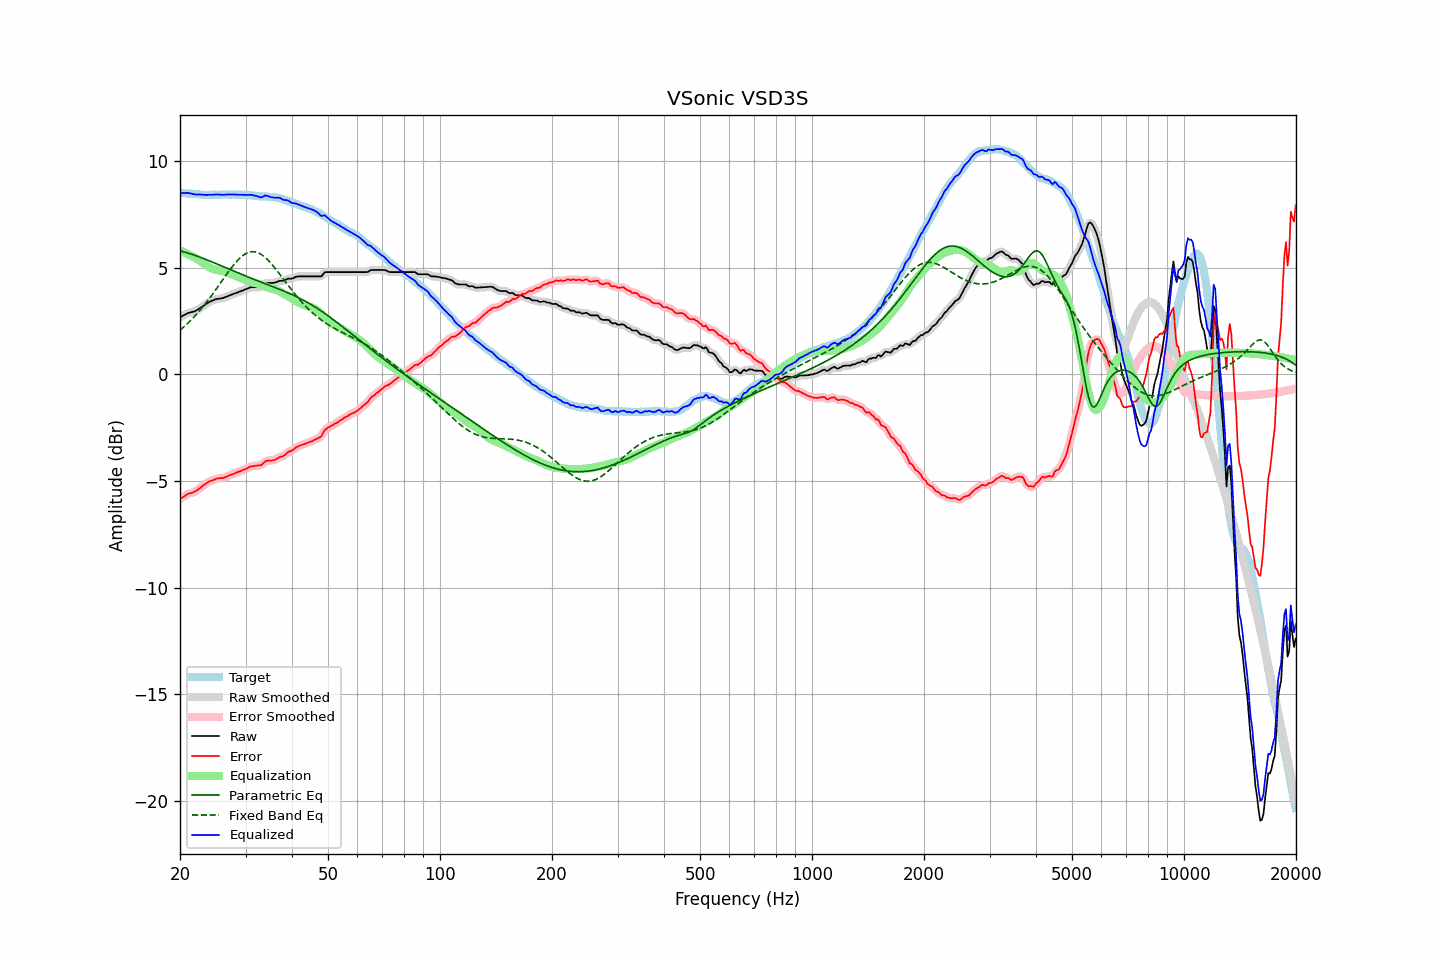

Data behind this chart, as committed beside it:
frequency, raw, error, smoothed, error_smoothed, equalization, parametric_eq, fixed_band_eq, equalized_raw, equalized_smoothed, target
20.00, 2.68, -5.84, 2.68, -5.85, 5.82, 5.80, 2.08, 8.50, 8.49, 8.52
20.20, 2.72, -5.79, 2.72, -5.79, 5.78, 5.78, 2.14, 8.50, 8.50, 8.51
20.40, 2.76, -5.74, 2.76, -5.74, 5.75, 5.76, 2.20, 8.51, 8.51, 8.50
20.61, 2.80, -5.70, 2.80, -5.70, 5.71, 5.73, 2.27, 8.51, 8.51, 8.50
20.81, 2.84, -5.64, 2.84, -5.65, 5.67, 5.71, 2.34, 8.51, 8.51, 8.48
21.02, 2.88, -5.60, 2.87, -5.61, 5.64, 5.69, 2.41, 8.51, 8.51, 8.48
21.23, 2.90, -5.57, 2.90, -5.58, 5.60, 5.67, 2.48, 8.50, 8.50, 8.47
21.44, 2.92, -5.56, 2.92, -5.56, 5.56, 5.64, 2.56, 8.48, 8.48, 8.48
21.66, 2.94, -5.53, 2.94, -5.53, 5.52, 5.62, 2.64, 8.46, 8.46, 8.47
21.87, 2.96, -5.50, 2.96, -5.50, 5.49, 5.59, 2.72, 8.45, 8.45, 8.46
22.09, 2.99, -5.46, 2.99, -5.46, 5.45, 5.57, 2.80, 8.44, 8.44, 8.45
22.31, 3.04, -5.41, 3.04, -5.41, 5.40, 5.54, 2.88, 8.44, 8.44, 8.45
22.54, 3.09, -5.35, 3.09, -5.35, 5.35, 5.51, 2.97, 8.44, 8.44, 8.44
22.76, 3.14, -5.29, 3.14, -5.29, 5.30, 5.48, 3.06, 8.43, 8.43, 8.43
22.99, 3.19, -5.23, 3.19, -5.23, 5.24, 5.45, 3.15, 8.43, 8.43, 8.42
23.22, 3.24, -5.17, 3.24, -5.18, 5.18, 5.42, 3.24, 8.42, 8.42, 8.41
23.45, 3.29, -5.13, 3.29, -5.12, 5.13, 5.40, 3.34, 8.42, 8.42, 8.42
23.69, 3.34, -5.07, 3.34, -5.07, 5.08, 5.37, 3.43, 8.42, 8.42, 8.41
23.92, 3.39, -5.02, 3.39, -5.03, 5.04, 5.33, 3.53, 8.43, 8.42, 8.41
24.16, 3.43, -4.99, 3.43, -4.99, 5.00, 5.30, 3.63, 8.43, 8.42, 8.42
24.40, 3.46, -4.97, 3.46, -4.97, 4.96, 5.27, 3.74, 8.42, 8.43, 8.43
24.65, 3.49, -4.94, 3.49, -4.94, 4.94, 5.24, 3.84, 8.43, 8.43, 8.43
24.89, 3.52, -4.91, 3.52, -4.91, 4.92, 5.21, 3.95, 8.44, 8.43, 8.43
25.14, 3.54, -4.88, 3.54, -4.89, 4.90, 5.18, 4.05, 8.44, 8.44, 8.42
25.39, 3.55, -4.87, 3.55, -4.87, 4.88, 5.15, 4.16, 8.43, 8.43, 8.42
25.65, 3.56, -4.86, 3.56, -4.87, 4.87, 5.12, 4.27, 8.43, 8.43, 8.42
25.91, 3.57, -4.86, 3.57, -4.86, 4.85, 5.08, 4.38, 8.42, 8.42, 8.43
26.16, 3.59, -4.85, 3.59, -4.85, 4.83, 5.05, 4.48, 8.42, 8.42, 8.44
26.43, 3.62, -4.82, 3.62, -4.83, 4.81, 5.02, 4.59, 8.43, 8.43, 8.44
26.69, 3.65, -4.79, 3.65, -4.79, 4.79, 4.99, 4.70, 8.44, 8.44, 8.44
26.96, 3.68, -4.75, 3.68, -4.76, 4.76, 4.95, 4.80, 8.44, 8.44, 8.43
27.23, 3.71, -4.72, 3.71, -4.72, 4.73, 4.92, 4.90, 8.44, 8.44, 8.43
27.50, 3.74, -4.69, 3.74, -4.70, 4.70, 4.89, 5.00, 8.44, 8.44, 8.43
27.77, 3.77, -4.67, 3.77, -4.67, 4.67, 4.86, 5.10, 8.44, 8.44, 8.44
28.05, 3.80, -4.64, 3.80, -4.64, 4.64, 4.83, 5.19, 8.44, 8.43, 8.44
28.33, 3.82, -4.60, 3.82, -4.61, 4.61, 4.79, 5.28, 8.43, 8.43, 8.42
28.62, 3.85, -4.57, 3.85, -4.58, 4.58, 4.76, 5.36, 8.43, 8.43, 8.42
28.90, 3.88, -4.55, 3.88, -4.55, 4.55, 4.73, 5.44, 8.43, 8.43, 8.43
29.19, 3.91, -4.52, 3.91, -4.52, 4.52, 4.70, 5.51, 8.43, 8.43, 8.43
29.48, 3.94, -4.48, 3.94, -4.49, 4.48, 4.67, 5.57, 8.42, 8.42, 8.42
29.78, 3.97, -4.45, 3.97, -4.46, 4.45, 4.64, 5.62, 8.42, 8.42, 8.42
30.08, 4.00, -4.43, 4.00, -4.43, 4.42, 4.61, 5.67, 8.42, 8.42, 8.43
30.38, 4.03, -4.39, 4.03, -4.39, 4.39, 4.58, 5.70, 8.41, 8.42, 8.42
30.68, 4.06, -4.34, 4.06, -4.35, 4.36, 4.55, 5.73, 8.42, 8.42, 8.40
30.99, 4.09, -4.31, 4.08, -4.32, 4.34, 4.52, 5.75, 8.43, 8.42, 8.40
31.30, 4.09, -4.30, 4.09, -4.30, 4.32, 4.49, 5.75, 8.41, 8.41, 8.39
31.61, 4.09, -4.29, 4.09, -4.29, 4.31, 4.46, 5.75, 8.39, 8.40, 8.38
31.93, 4.09, -4.28, 4.09, -4.29, 4.29, 4.43, 5.74, 8.38, 8.38, 8.37
32.24, 4.09, -4.28, 4.08, -4.28, 4.27, 4.40, 5.72, 8.36, 8.35, 8.37
32.57, 4.09, -4.26, 4.08, -4.27, 4.24, 4.37, 5.69, 8.33, 8.33, 8.35
32.89, 4.09, -4.26, 4.10, -4.25, 4.22, 4.34, 5.65, 8.31, 8.32, 8.35
33.22, 4.13, -4.22, 4.14, -4.21, 4.19, 4.31, 5.60, 8.31, 8.33, 8.35
33.55, 4.20, -4.14, 4.20, -4.15, 4.15, 4.28, 5.55, 8.35, 8.35, 8.34
33.89, 4.27, -4.08, 4.25, -4.09, 4.12, 4.25, 5.48, 8.39, 8.37, 8.35
34.23, 4.29, -4.04, 4.29, -4.05, 4.09, 4.22, 5.42, 8.38, 8.38, 8.33
34.57, 4.29, -4.04, 4.29, -4.04, 4.07, 4.19, 5.34, 8.35, 8.36, 8.33
34.92, 4.29, -4.03, 4.29, -4.04, 4.04, 4.16, 5.26, 8.33, 8.33, 8.32
35.27, 4.29, -4.04, 4.29, -4.04, 4.02, 4.14, 5.17, 8.31, 8.31, 8.33
35.62, 4.30, -4.01, 4.29, -4.02, 4.00, 4.11, 5.08, 8.30, 8.29, 8.31
35.97, 4.30, -4.01, 4.31, -4.00, 3.98, 4.08, 4.99, 8.28, 8.29, 8.31
... 635 more rows
